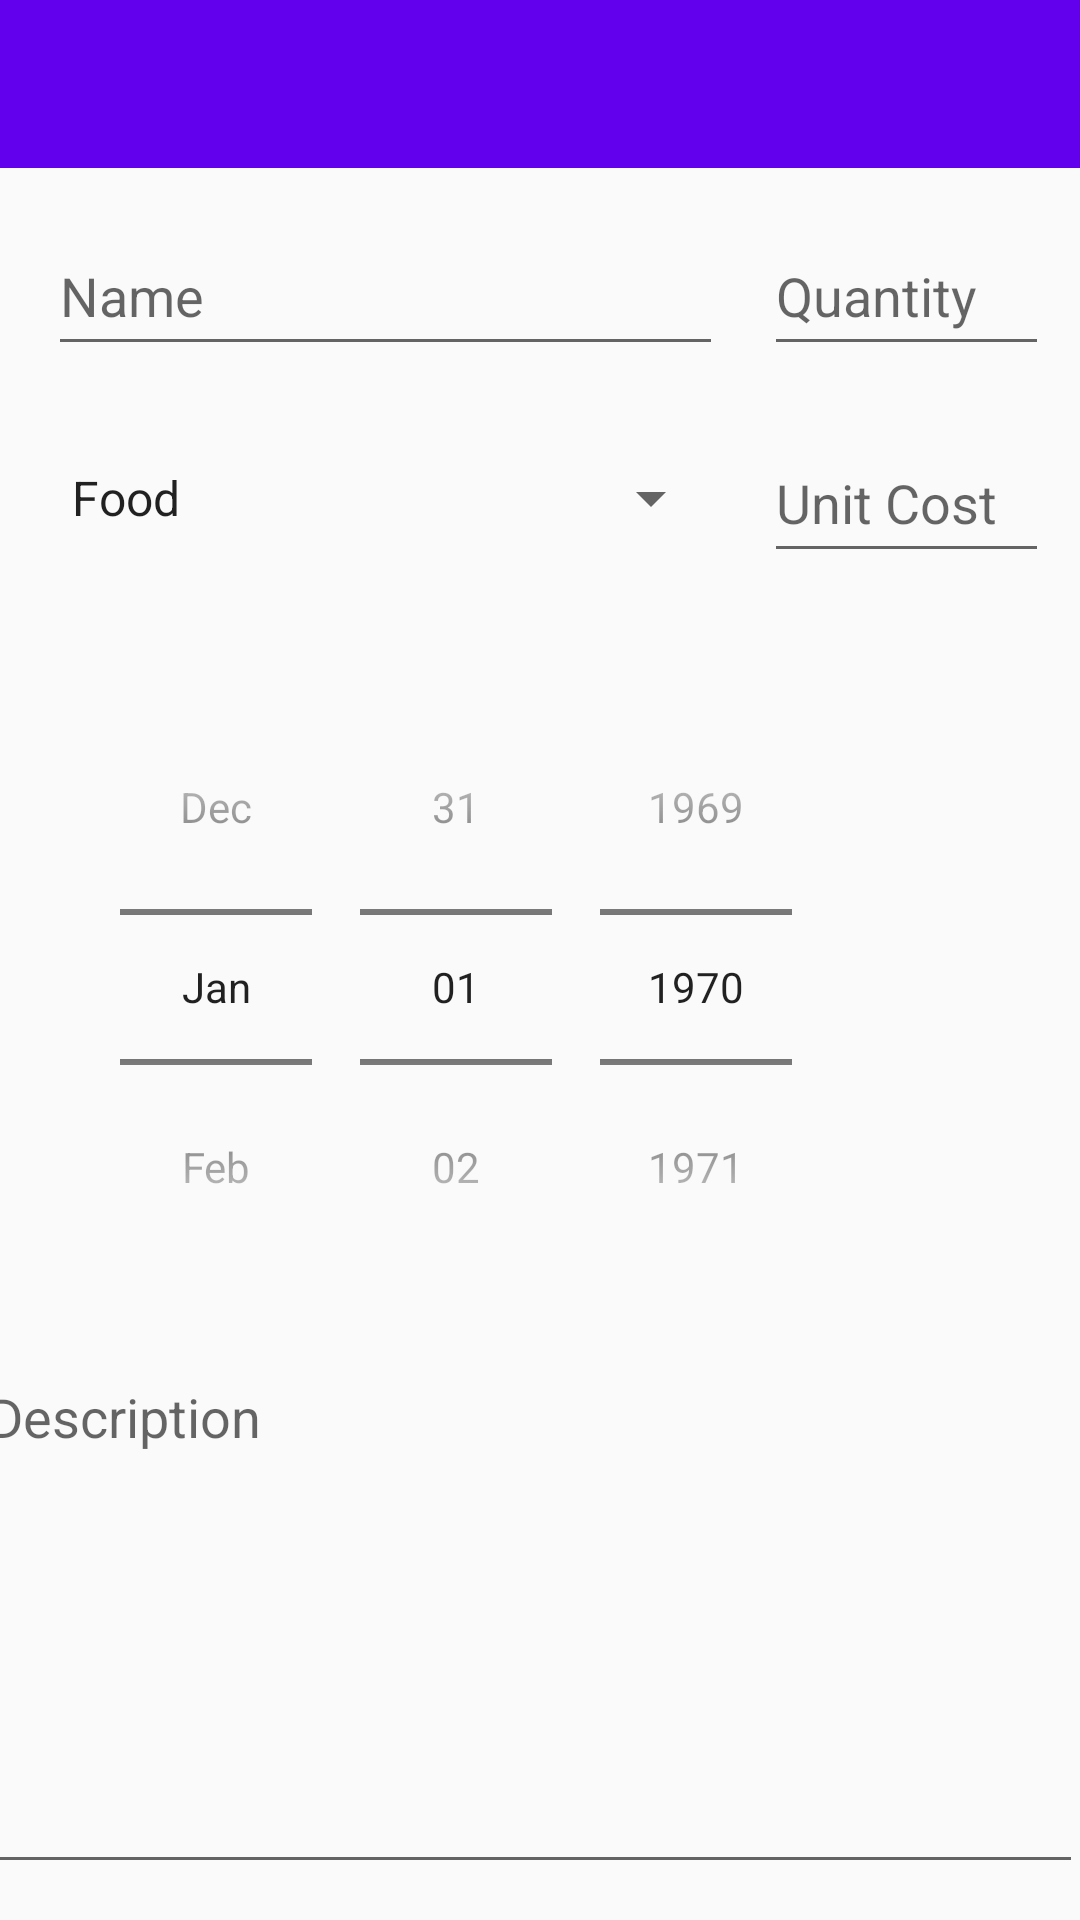

Layout XML and referenced resources for this Android screen:
<!-- AndroidManifest.xml: application theme AppTheme -->
<!-- res/layout/activity_spend.xml -->
<?xml version="1.0" encoding="utf-8"?>
<androidx.constraintlayout.widget.ConstraintLayout xmlns:android="http://schemas.android.com/apk/res/android"
    xmlns:app="http://schemas.android.com/apk/res-auto"
    xmlns:tools="http://schemas.android.com/tools"
    android:layout_width="match_parent"
    android:layout_height="match_parent"
    tools:context=".Income">

    <EditText
        android:id="@+id/editTextCost1"
        android:layout_width="95dp"
        android:layout_height="50dp"
        android:layout_marginStart="39dp"
        android:layout_marginTop="19dp"
        android:layout_marginEnd="36dp"
        android:ems="10"
        android:hint="@string/cost"
        android:importantForAutofill="no"
        android:inputType="number"
        app:layout_constraintEnd_toEndOf="parent"
        app:layout_constraintStart_toEndOf="@+id/spinnerCategory1"
        app:layout_constraintTop_toBottomOf="@+id/editTextQuantity1" />

    <EditText
        android:id="@+id/editTextName1"
        android:layout_width="225dp"
        android:layout_height="50dp"
        android:layout_marginStart="16dp"
        android:layout_marginTop="16dp"
        android:layout_marginBottom="19dp"
        android:ems="10"
        android:hint="@string/name"
        android:importantForAutofill="no"
        android:inputType="textPersonName"
        app:layout_constraintBottom_toTopOf="@+id/spinnerCategory1"
        app:layout_constraintStart_toStartOf="parent"
        app:layout_constraintTop_toBottomOf="@+id/toolbarSpend" />

    <Spinner
        android:id="@+id/spinnerCategory1"
        android:layout_width="225dp"
        android:layout_height="50dp"
        android:layout_marginStart="16dp"
        android:layout_marginTop="19dp"
        android:entries="@array/spending"
        app:layout_constraintStart_toStartOf="parent"
        app:layout_constraintTop_toBottomOf="@+id/editTextName1" />

    <EditText
        android:id="@+id/editTextQuantity1"
        android:layout_width="95dp"
        android:layout_height="50dp"
        android:layout_marginStart="39dp"
        android:layout_marginTop="16dp"
        android:layout_marginEnd="36dp"
        android:ems="10"
        android:hint="@string/quantity"
        android:importantForAutofill="no"
        android:inputType="number"
        app:layout_constraintEnd_toEndOf="parent"
        app:layout_constraintStart_toEndOf="@+id/editTextName1"
        app:layout_constraintTop_toBottomOf="@+id/toolbarSpend" />

    <DatePicker
        android:id="@+id/datePicker1"
        android:layout_width="wrap_content"
        android:layout_height="wrap_content"
        android:layout_marginStart="32dp"
        android:layout_marginTop="32dp"
        android:calendarViewShown="false"
        android:datePickerMode="spinner"
        app:layout_constraintStart_toStartOf="parent"
        app:layout_constraintTop_toBottomOf="@+id/editTextCost1" />

    <EditText
        android:id="@+id/editTextDescription1"
        android:layout_width="369dp"
        android:layout_height="178dp"
        android:layout_marginStart="17dp"
        android:layout_marginTop="15dp"
        android:layout_marginEnd="25dp"
        android:ems="10"
        android:gravity="start|top"
        android:hint="@string/description"
        android:importantForAutofill="no"
        android:inputType="textMultiLine"
        app:layout_constraintEnd_toEndOf="parent"
        app:layout_constraintStart_toStartOf="parent"
        app:layout_constraintTop_toBottomOf="@+id/datePicker1" />

    
    
    
    
    
    
    
    
    
    
    
    
    

    <androidx.appcompat.widget.Toolbar
        android:id="@+id/toolbarSpend"
        android:layout_width="match_parent"
        android:layout_height="wrap_content"
        android:background="?attr/colorPrimary"
        android:minHeight="?attr/actionBarSize"
        android:theme="?attr/actionBarTheme"
        app:layout_constraintStart_toStartOf="parent"
        app:layout_constraintTop_toTopOf="parent" />

</androidx.constraintlayout.widget.ConstraintLayout>
<!-- resources referenced by this layout -->
<resources>
  <string-array name="spending">
          <item>Food</item>
          <item>Transportation</item>
          <item>Housing</item>
          <item>Utilities</item>
          <item>Insurance</item>
          <item>Medical &amp; Healthcare</item>
          <item>Saving, Investing, &amp; Debt Payments</item>
          <item>Personal Spending</item>
          <item>Recreation &amp; Entertainment</item>
          <item>Miscellaneous</item>
      </string-array>
  <string name="cost">Unit Cost</string>
  <string name="description">Description</string>
  <string name="name">Name</string>
  <string name="quantity">Quantity</string>
  <style name="AppTheme" parent="Theme.AppCompat.Light.DarkActionBar">
          
          <item name="colorPrimary">@color/colorPrimary</item>
          <item name="colorPrimaryDark">@color/colorPrimaryDark</item>
          <item name="colorAccent">@color/colorAccent</item>
      </style>
  <!-- not gathered from this repository: default colours our renderer supplied (Android Studio template values) -->
  <color name="colorPrimary">#FF6200EE</color>
  <color name="colorPrimaryDark">#FF3700B3</color>
  <color name="colorAccent">#FF03DAC5</color>
</resources>
